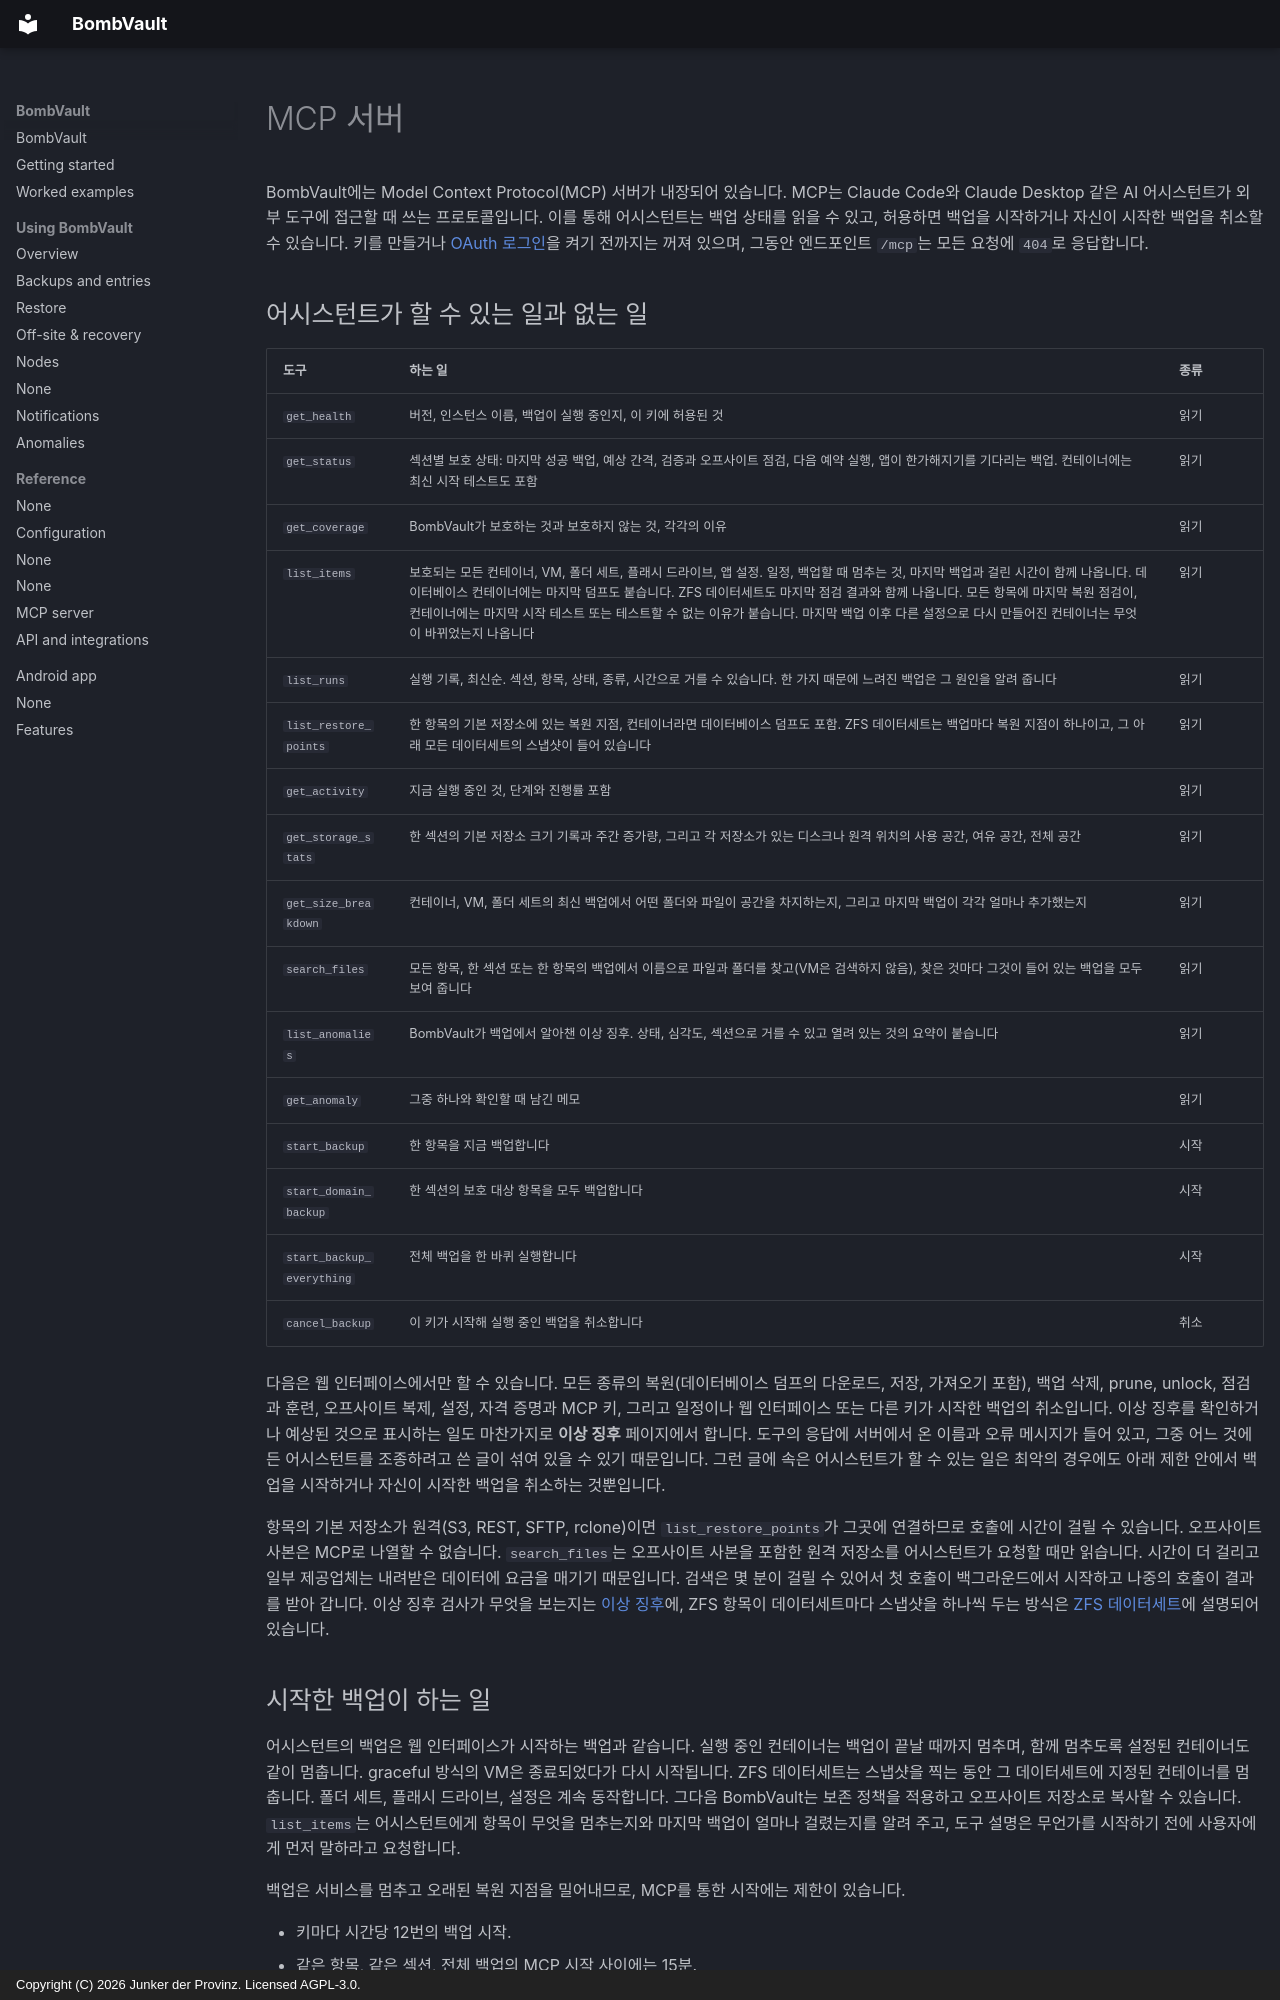

repository: junkerderprovinz/bombvault · page: mcp.ko/index.html · generator: mkdocs · copyright: Copyright (C) 2026 Junker der Provinz. Licensed AGPL-3.0.

# MCP 서버

BombVault에는 Model Context Protocol(MCP) 서버가 내장되어 있습니다. MCP는 Claude Code와 Claude Desktop 같은 AI 어시스턴트가 외부 도구에 접근할 때 쓰는 프로토콜입니다. 이를 통해 어시스턴트는 백업 상태를 읽을 수 있고, 허용하면 백업을 시작하거나 자신이 시작한 백업을 취소할 수 있습니다. 키를 만들거나 [OAuth 로그인](#oauth)을 켜기 전까지는 꺼져 있으며, 그동안 엔드포인트 `/mcp`는 모든 요청에 `404`로 응답합니다.

## 어시스턴트가 할 수 있는 일과 없는 일 {#tools}

| 도구 | 하는 일 | 종류 |
|---|---|---|
| `get_health` | 버전, 인스턴스 이름, 백업이 실행 중인지, 이 키에 허용된 것 | 읽기 |
| `get_status` | 섹션별 보호 상태: 마지막 성공 백업, 예상 간격, 검증과 오프사이트 점검, 다음 예약 실행, 앱이 한가해지기를 기다리는 백업. 컨테이너에는 최신 시작 테스트도 포함 | 읽기 |
| `get_coverage` | BombVault가 보호하는 것과 보호하지 않는 것, 각각의 이유 | 읽기 |
| `list_items` | 보호되는 모든 컨테이너, VM, 폴더 세트, 플래시 드라이브, 앱 설정. 일정, 백업할 때 멈추는 것, 마지막 백업과 걸린 시간이 함께 나옵니다. 데이터베이스 컨테이너에는 마지막 덤프도 붙습니다. ZFS 데이터세트도 마지막 점검 결과와 함께 나옵니다. 모든 항목에 마지막 복원 점검이, 컨테이너에는 마지막 시작 테스트 또는 테스트할 수 없는 이유가 붙습니다. 마지막 백업 이후 다른 설정으로 다시 만들어진 컨테이너는 무엇이 바뀌었는지 나옵니다 | 읽기 |
| `list_runs` | 실행 기록, 최신순. 섹션, 항목, 상태, 종류, 시간으로 거를 수 있습니다. 한 가지 때문에 느려진 백업은 그 원인을 알려 줍니다 | 읽기 |
| `list_restore_points` | 한 항목의 기본 저장소에 있는 복원 지점, 컨테이너라면 데이터베이스 덤프도 포함. ZFS 데이터세트는 백업마다 복원 지점이 하나이고, 그 아래 모든 데이터세트의 스냅샷이 들어 있습니다 | 읽기 |
| `get_activity` | 지금 실행 중인 것, 단계와 진행률 포함 | 읽기 |
| `get_storage_stats` | 한 섹션의 기본 저장소 크기 기록과 주간 증가량, 그리고 각 저장소가 있는 디스크나 원격 위치의 사용 공간, 여유 공간, 전체 공간 | 읽기 |
| `get_size_breakdown` | 컨테이너, VM, 폴더 세트의 최신 백업에서 어떤 폴더와 파일이 공간을 차지하는지, 그리고 마지막 백업이 각각 얼마나 추가했는지 | 읽기 |
| `search_files` | 모든 항목, 한 섹션 또는 한 항목의 백업에서 이름으로 파일과 폴더를 찾고(VM은 검색하지 않음), 찾은 것마다 그것이 들어 있는 백업을 모두 보여 줍니다 | 읽기 |
| `list_anomalies` | BombVault가 백업에서 알아챈 이상 징후. 상태, 심각도, 섹션으로 거를 수 있고 열려 있는 것의 요약이 붙습니다 | 읽기 |
| `get_anomaly` | 그중 하나와 확인할 때 남긴 메모 | 읽기 |
| `start_backup` | 한 항목을 지금 백업합니다 | 시작 |
| `start_domain_backup` | 한 섹션의 보호 대상 항목을 모두 백업합니다 | 시작 |
| `start_backup_everything` | 전체 백업을 한 바퀴 실행합니다 | 시작 |
| `cancel_backup` | 이 키가 시작해 실행 중인 백업을 취소합니다 | 취소 |

다음은 웹 인터페이스에서만 할 수 있습니다. 모든 종류의 복원(데이터베이스 덤프의 다운로드, 저장, 가져오기 포함), 백업 삭제, prune, unlock, 점검과 훈련, 오프사이트 복제, 설정, 자격 증명과 MCP 키, 그리고 일정이나 웹 인터페이스 또는 다른 키가 시작한 백업의 취소입니다. 이상 징후를 확인하거나 예상된 것으로 표시하는 일도 마찬가지로 **이상 징후** 페이지에서 합니다. 도구의 응답에 서버에서 온 이름과 오류 메시지가 들어 있고, 그중 어느 것에든 어시스턴트를 조종하려고 쓴 글이 섞여 있을 수 있기 때문입니다. 그런 글에 속은 어시스턴트가 할 수 있는 일은 최악의 경우에도 아래 제한 안에서 백업을 시작하거나 자신이 시작한 백업을 취소하는 것뿐입니다.

항목의 기본 저장소가 원격(S3, REST, SFTP, rclone)이면 `list_restore_points`가 그곳에 연결하므로 호출에 시간이 걸릴 수 있습니다. 오프사이트 사본은 MCP로 나열할 수 없습니다. `search_files`는 오프사이트 사본을 포함한 원격 저장소를 어시스턴트가 요청할 때만 읽습니다. 시간이 더 걸리고 일부 제공업체는 내려받은 데이터에 요금을 매기기 때문입니다. 검색은 몇 분이 걸릴 수 있어서 첫 호출이 백그라운드에서 시작하고 나중의 호출이 결과를 받아 갑니다. 이상 징후 검사가 무엇을 보는지는 [이상 징후](anomalies.md)에, ZFS 항목이 데이터세트마다 스냅샷을 하나씩 두는 방식은 [ZFS 데이터세트](zfs-datasets.md#contents)에 설명되어 있습니다.
